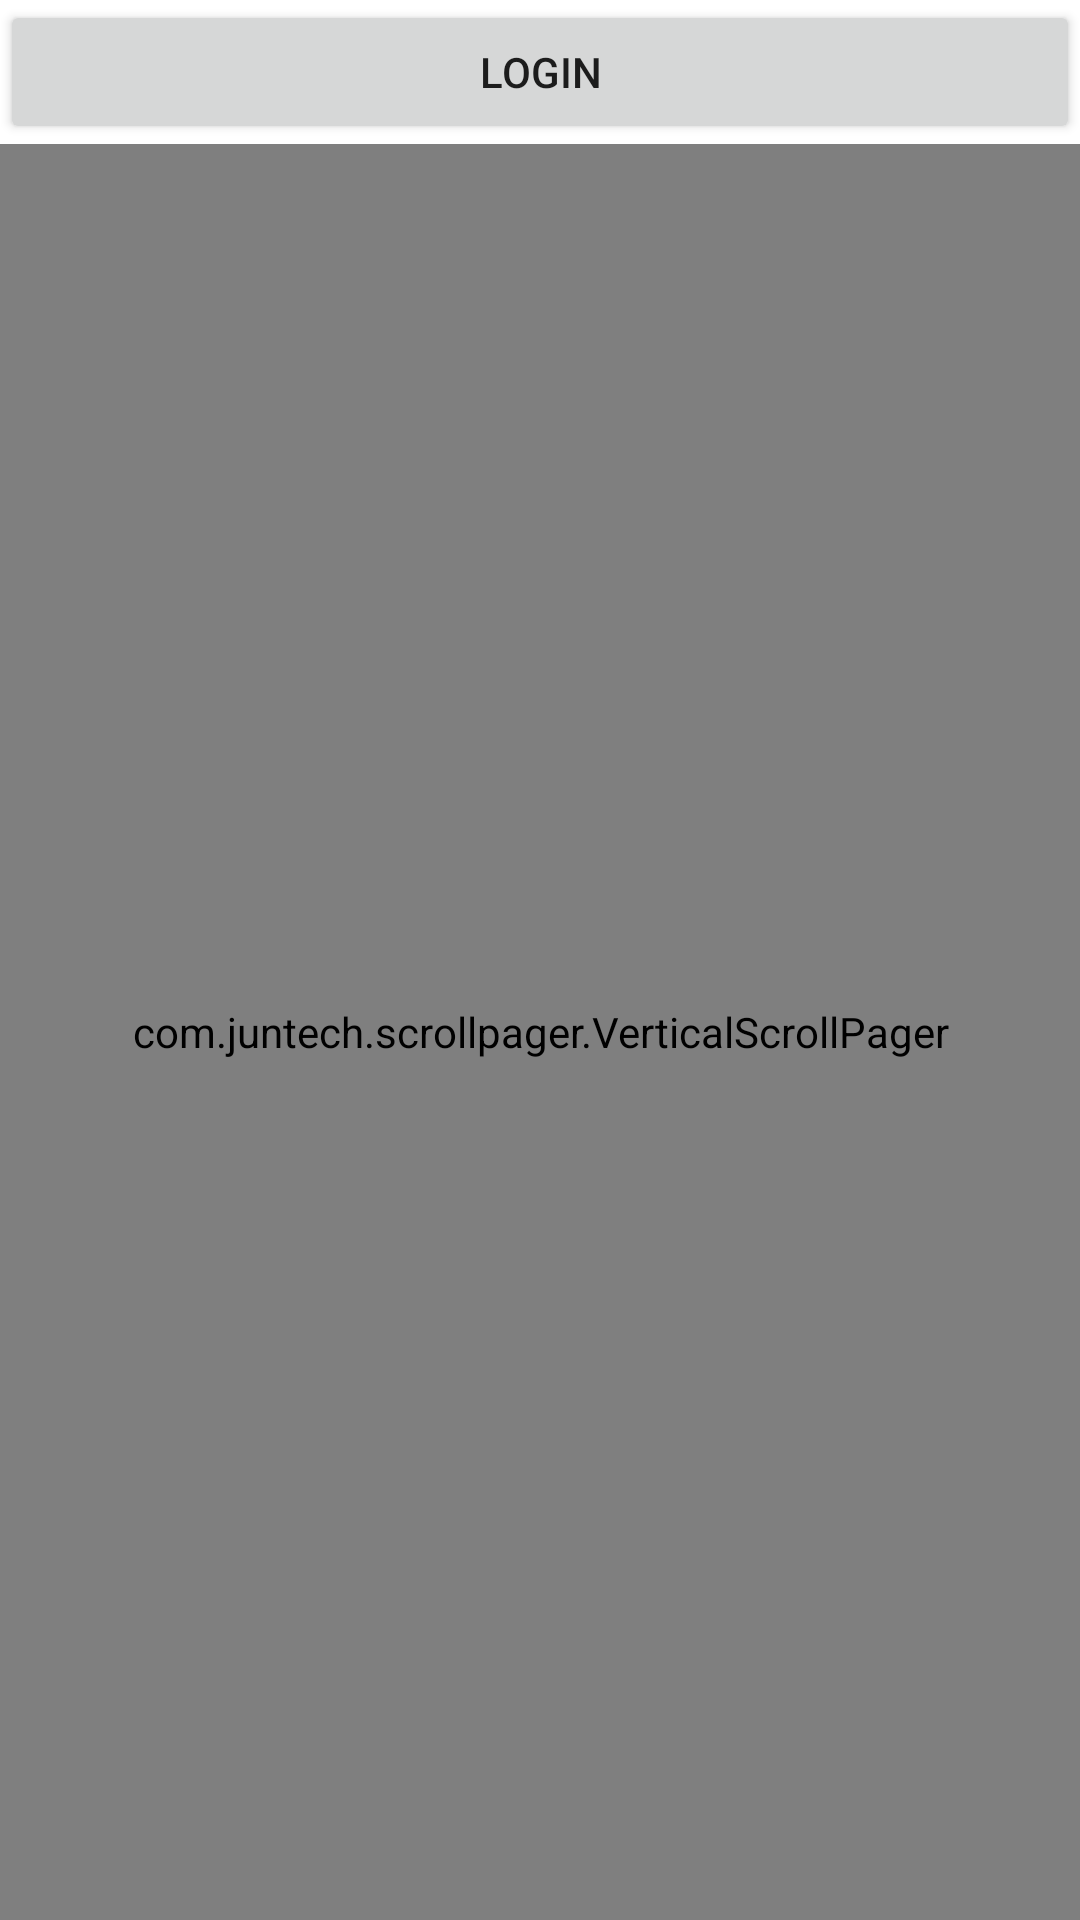

Here is an Android app screen rendered from its layout file. Give the layout XML and the strings, colors and styles it references.
<!-- AndroidManifest.xml: activity theme Theme.MyTimer.NoActionBar -->
<!-- res/layout/activity_login.xml -->
<?xml version="1.0" encoding="utf-8"?>
<LinearLayout xmlns:android="http://schemas.android.com/apk/res/android"
    xmlns:app="http://schemas.android.com/apk/res-auto"
    xmlns:tools="http://schemas.android.com/tools"
    android:layout_width="match_parent"
    android:layout_height="match_parent"
    tools:context=".LoginActivity"
    android:orientation="vertical">

    <Button
        android:id="@+id/loginBtn"
        android:layout_width="match_parent"
        android:layout_height="wrap_content"
        android:text="login" />

    <com.juntech.scrollpager.VerticalScrollPager
        android:id="@+id/layout"
        android:layout_width="match_parent"
        android:layout_height="match_parent">

        <LinearLayout
            android:layout_width="match_parent"
            android:layout_height="match_parent"
            android:orientation="vertical" >

            <ImageView
                android:layout_width="match_parent"
                android:layout_height="wrap_content"
                app:srcCompat="@drawable/like"/>

            <ImageView
                android:layout_width="match_parent"
                android:layout_height="wrap_content"
                app:srcCompat="@drawable/like"/>

            <ImageView
                android:id="@+id/test"
                android:layout_width="match_parent"
                android:layout_height="wrap_content"
                app:srcCompat="@drawable/like"/>

            <ImageView
                android:layout_width="match_parent"
                android:layout_height="wrap_content"
                app:srcCompat="@drawable/like"/>

            <ImageView
                android:layout_width="match_parent"
                android:layout_height="wrap_content"
                app:srcCompat="@drawable/like"/>

        </LinearLayout>

    </com.juntech.scrollpager.VerticalScrollPager>

</LinearLayout>
<!-- resources referenced by this layout -->
<resources>
  <style name="Theme.MyTimer.NoActionBar">
          <item name="windowActionBar">false</item>
          <item name="windowNoTitle">true</item>
      </style>
</resources>
